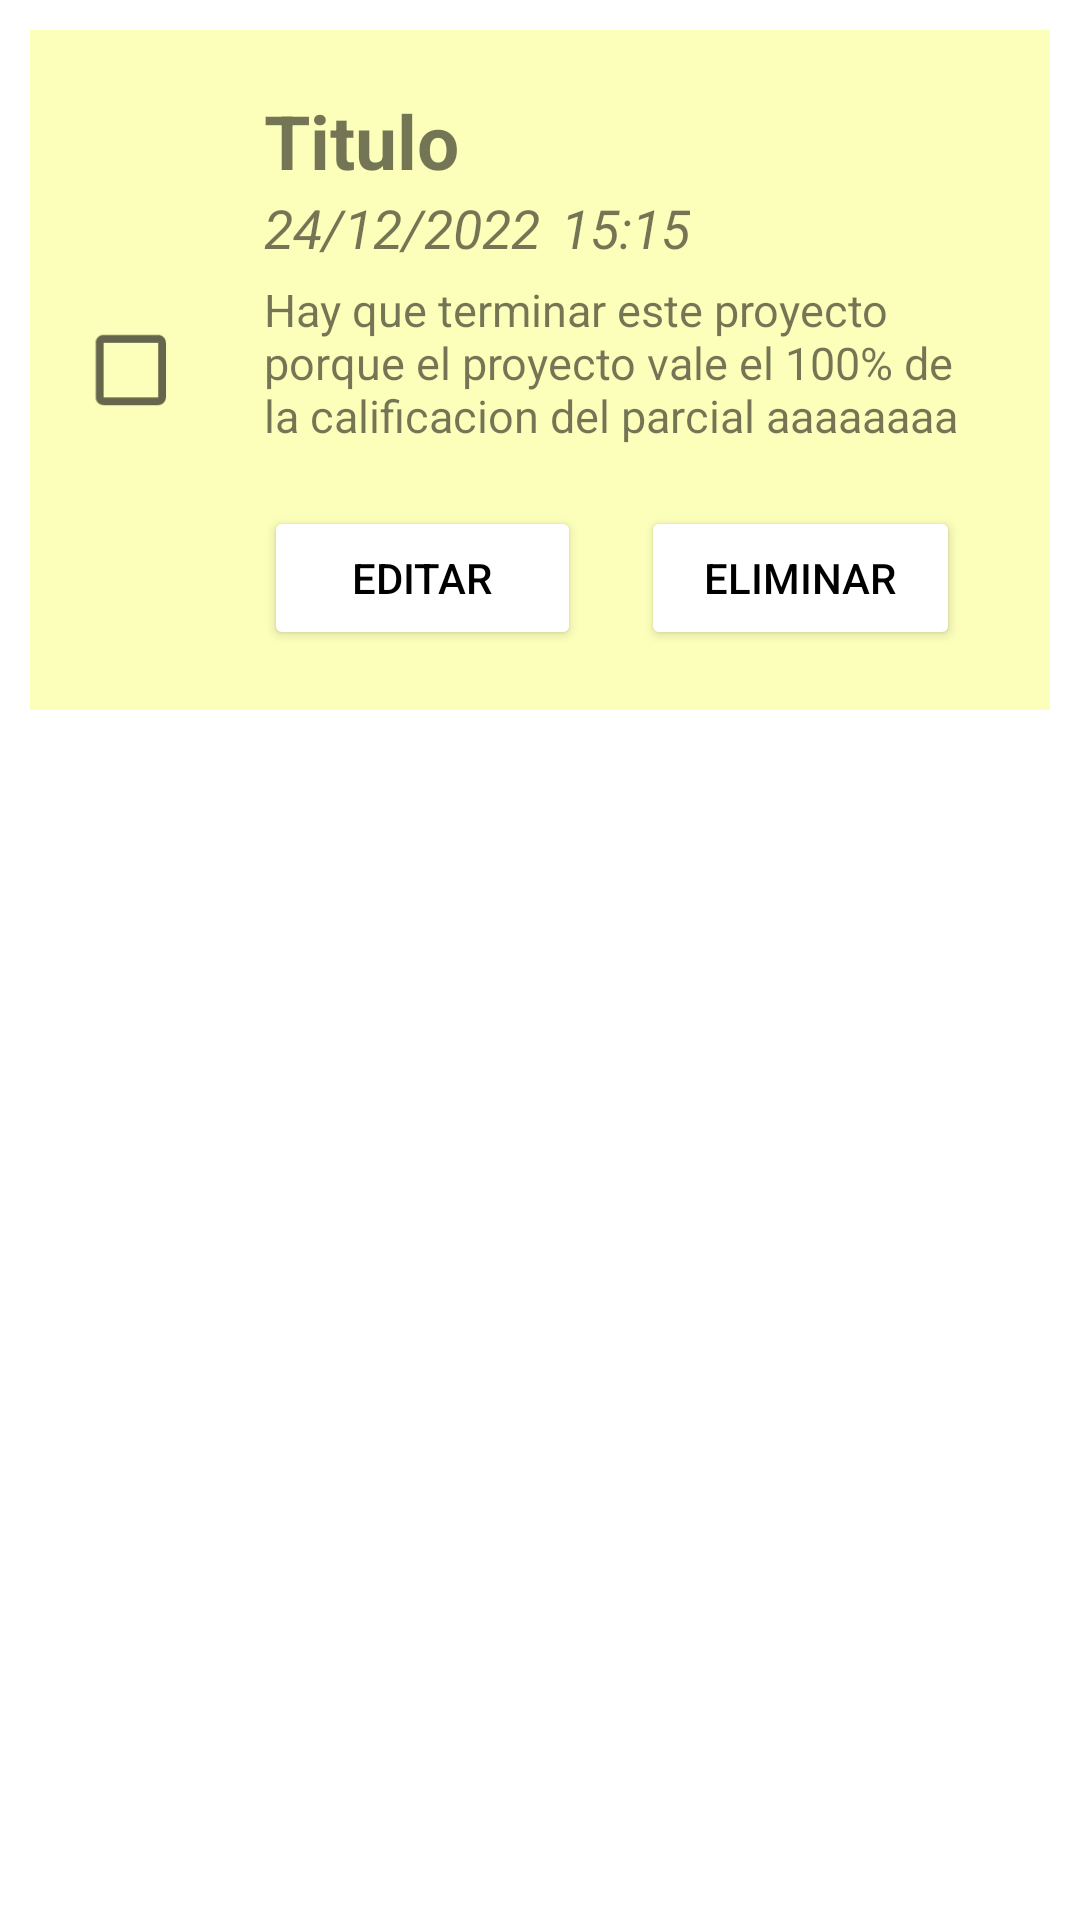

This screen was rendered from an Android layout file. Write that file and the resources it references.
<!-- AndroidManifest.xml: application theme Theme.NotepadPro -->
<!-- res/layout/task_item.xml -->
<?xml version="1.0" encoding="utf-8"?>
<LinearLayout xmlns:android="http://schemas.android.com/apk/res/android"
    android:layout_width="match_parent"
    android:layout_height="wrap_content">

    <LinearLayout
        android:layout_width="match_parent"
        android:layout_height="wrap_content"
        android:orientation="horizontal"
        android:background="#fcffba"
        android:layout_margin="10dp"
        android:paddingVertical="20dp"
        android:paddingHorizontal="10dp"
        >
        <LinearLayout
            android:layout_width="wrap_content"
            android:layout_height="match_parent"
            android:layout_marginHorizontal="10dp">

            <CheckBox
                android:id="@+id/taskCheckbox"
                android:layout_width="wrap_content"
                android:layout_height="wrap_content"
                android:scaleX="1.3"
                android:scaleY="1.3"
                android:layout_gravity="center_vertical" />
        </LinearLayout>

        <LinearLayout
            android:layout_width="match_parent"
            android:layout_height="wrap_content"
            android:orientation="vertical"
            android:paddingEnd="20dp">
            <TextView
                android:id="@+id/taskTitle"
                android:text="Titulo"
                android:textSize="25sp"
                android:textStyle="bold"
                android:layout_width="match_parent"
                android:layout_height="wrap_content"/>
            <LinearLayout
                android:layout_width="match_parent"
                android:layout_height="wrap_content">
                <TextView
                    android:id="@+id/taskDueDate"
                    android:text="24/12/2022"
                    android:textSize="18sp"
                    android:textStyle="italic"
                    android:layout_marginBottom="5dp"
                    android:layout_marginRight="7dp"
                    android:layout_width="wrap_content"
                    android:layout_height="wrap_content"/>
                <TextView
                    android:id="@+id/taskDueTime"
                    android:text="15:15"
                    android:textSize="18sp"
                    android:textStyle="italic"
                    android:layout_width="wrap_content"
                    android:layout_height="wrap_content"/>
            </LinearLayout>
            <TextView
                android:id="@+id/taskContent"
                android:text="Hay que terminar este proyecto porque el proyecto vale el 100% de la calificacion del parcial aaaaaaaa"
                android:textSize="15sp"
                android:layout_width="match_parent"
                android:layout_height="wrap_content" />
            <LinearLayout
                android:layout_width="match_parent"
                android:layout_height="wrap_content"
                android:layout_marginTop="20dp">
                <Button
                    android:id="@+id/editTaskButton"
                    android:text="Editar"
                    android:layout_weight="1"
                    android:backgroundTint="@color/white"
                    android:textColor="@color/black"
                    android:layout_marginRight="10dp"
                    android:layout_width="wrap_content"
                    android:layout_height="wrap_content"/>
                <Button
                    android:id="@+id/deleteTaskButton"
                    android:text="Eliminar"
                    android:layout_weight="1"
                    android:backgroundTint="@color/white"
                    android:textColor="@color/black"
                    android:layout_marginLeft="10dp"
                    android:layout_width="wrap_content"
                    android:layout_height="wrap_content"/>
            </LinearLayout>
        </LinearLayout>
    </LinearLayout>


</LinearLayout>
<!-- resources referenced by this layout -->
<resources>
  <color name="black">#FF000000</color>
  <color name="white">#FFFFFFFF</color>
  <style name="Theme.NotepadPro" parent="Theme.MaterialComponents.DayNight.DarkActionBar">
          
          <item name="colorPrimary">@color/purple_500</item>
          <item name="colorPrimaryVariant">@color/purple_700</item>
          <item name="colorOnPrimary">@color/white</item>
          
          <item name="colorSecondary">@color/teal_200</item>
          <item name="colorSecondaryVariant">@color/teal_700</item>
          <item name="colorOnSecondary">@color/black</item>
          
          <item name="android:statusBarColor">?attr/colorPrimaryVariant</item>
          
      </style>
  <color name="purple_500">#FF6200EE</color>
  <color name="purple_700">#FF3700B3</color>
  <color name="teal_200">#FF03DAC5</color>
  <color name="teal_700">#FF018786</color>
</resources>
